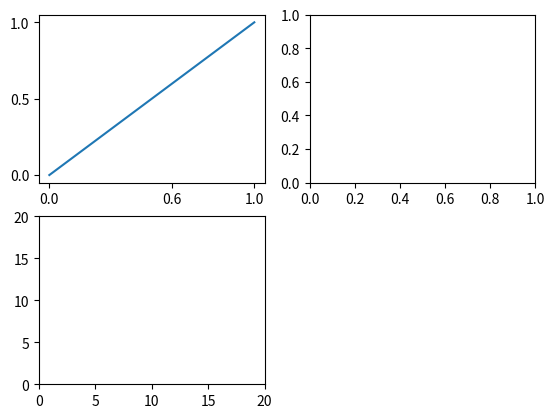

Here is the Python script that generated this plot:
"""
绘制:AxesSubplot.plot(ndarray)
"""
import matplotlib.pyplot as plt
import numpy as np
import pandas as pd

fig = plt.figure()
ax1 = fig.add_subplot(2, 2, 1)
plt.xticks([0, 0.6, 1, 3, 4])  # x轴显示的值
plt.yticks([-1, -0.5, 0, 0.5, 1])  # y轴显示的数值

# ax1.plot([1.5, 2, 3.5, -1, 1.6])  # 绘制线性图
# ax1.plot(np.arange(0,2))  # 绘制线性图
ax1.plot(pd.Series(np.arange(0, 2)))  # 绘制线性图

ax2 = fig.add_subplot(2, 2, 2) #添加空白画图
ax3 = fig.add_subplot(2, 2, 3) #添加空白画图

plt.xlim(0, 20)  # 范围
plt.ylim(0, 20)  # 范围

plt.show()
